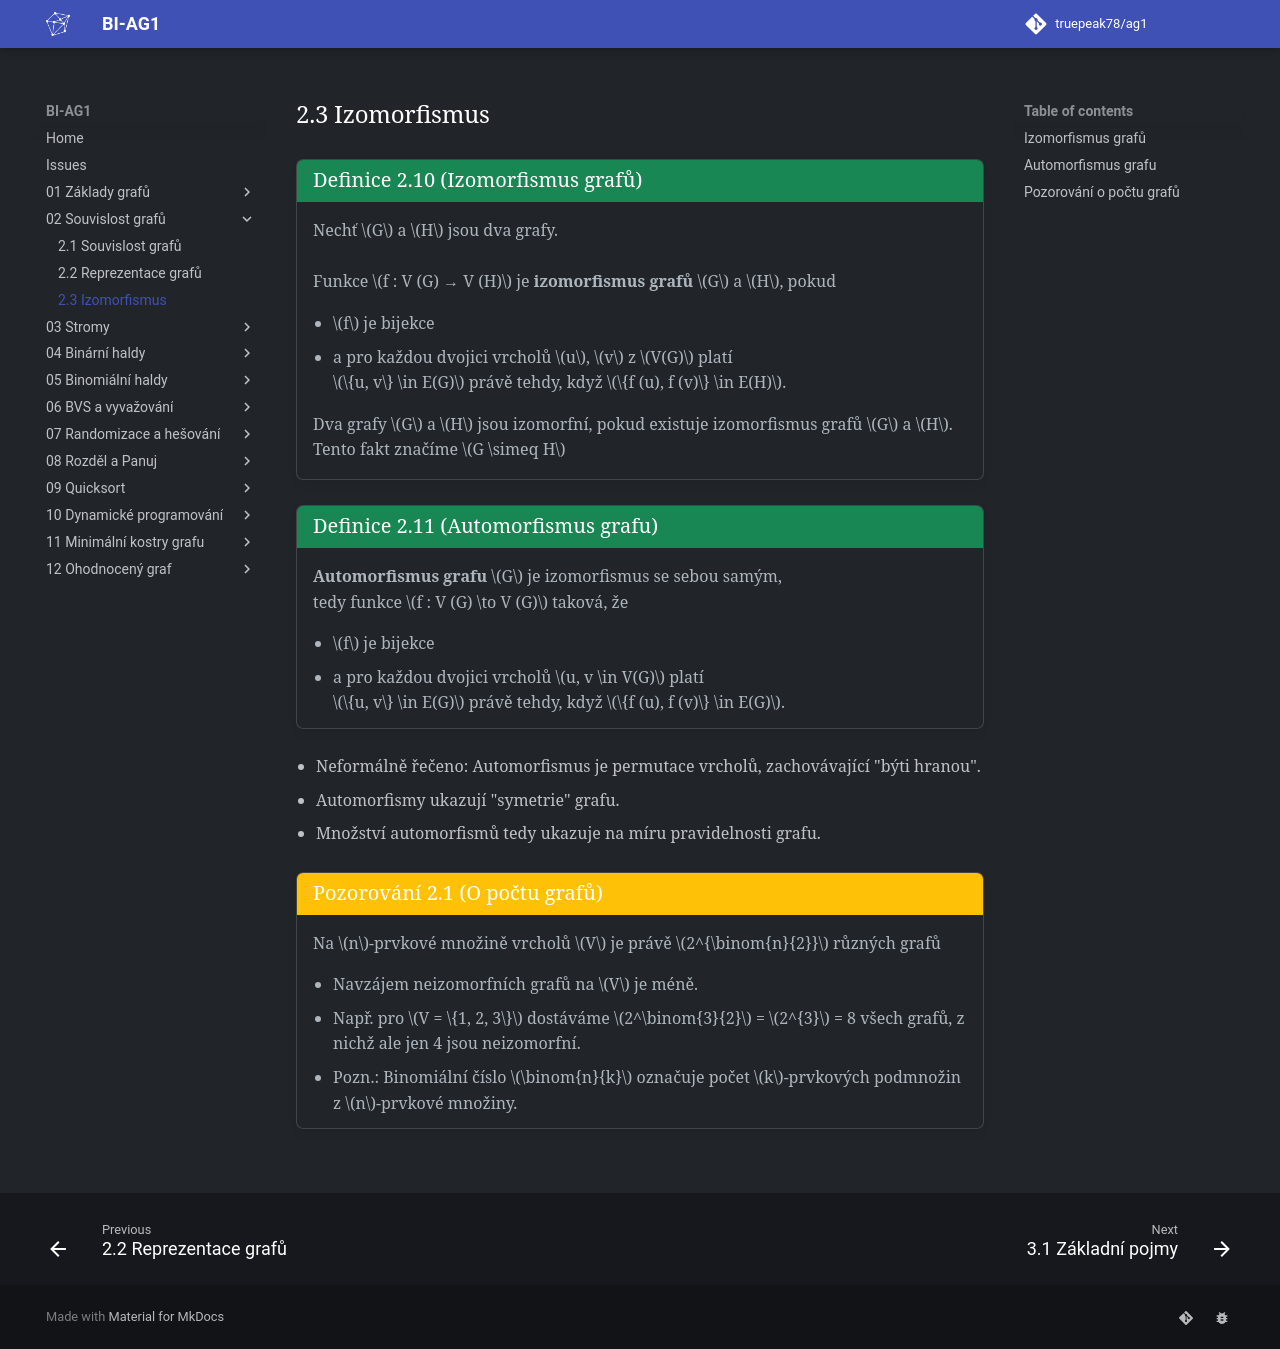

repository: truepeak78/ag1 · page: 02_Souvislost_grafů/2.3_Izomorfismus/index.html · generator: mkdocs

<a id="def-2.10"></a>
!!! Definition "[Definice 2.10 (Izomorfismus grafů)](#def-2.10)"

    ### Izomorfismus grafů {#def-2.10}

    Nechť $G$ a $H$ jsou dva grafy. <br><br>
    Funkce $f : V (G) → V (H)$ je **izomorfismus grafů** $G$ a $H$, pokud
    
    - $f$ je bijekce
    - a pro každou dvojici vrcholů $u$, $v$ z $V(G)$ platí <br>
    $\{u, v\} \in E(G)$ právě tehdy, když $\{f (u), f (v)\} \in E(H)$.

    Dva grafy $G$ a $H$ jsou izomorfní, pokud existuje izomorfismus grafů $G$ a $H$. <br>
    Tento fakt značíme $G \simeq H$


<a id="def-2.11"></a>
!!! Definition "[Definice 2.11 (Automorfismus grafu)](#def-2.11)"

    ### Automorfismus grafu {#def-2.11}

    **Automorfismus grafu** $G$ je izomorfismus se sebou samým, <br>
    tedy funkce $f : V (G) \to V (G)$ taková, že

    - $f$ je bijekce
    - a pro každou dvojici vrcholů $u, v \in V(G)$ platí <br>
    $\{u, v\} \in E(G)$ právě tehdy, když $\{f (u), f (v)\} \in E(G)$.

- Neformálně řečeno: Automorfismus je permutace vrcholů, zachovávající "býti hranou". <br>
- Automorfismy ukazují "symetrie" grafu. <br>
- Množství automorfismů tedy ukazuje na míru pravidelnosti grafu.

<a id="implication-2.1"></a>
!!! Implication "[Pozorování 2.1 (O počtu grafů)](#implication-2.1)"

    ### Pozorování o počtu grafů {#implication-2.1}

    Na $n$-prvkové množině vrcholů $V$ je právě $2^{\binom{n}{2}}$ různých grafů

    - Navzájem neizomorfních grafů na $V$ je méně.
    - Např. pro $V = \{1, 2, 3\}$ dostáváme $2^\binom{3}{2}$ = $2^{3}$ = 8 všech grafů, z nichž ale jen 4 jsou neizomorfní.
    - Pozn.: Binomiální číslo $\binom{n}{k}$ označuje počet $k$-prvkových podmnožin z $n$-prvkové množiny.
